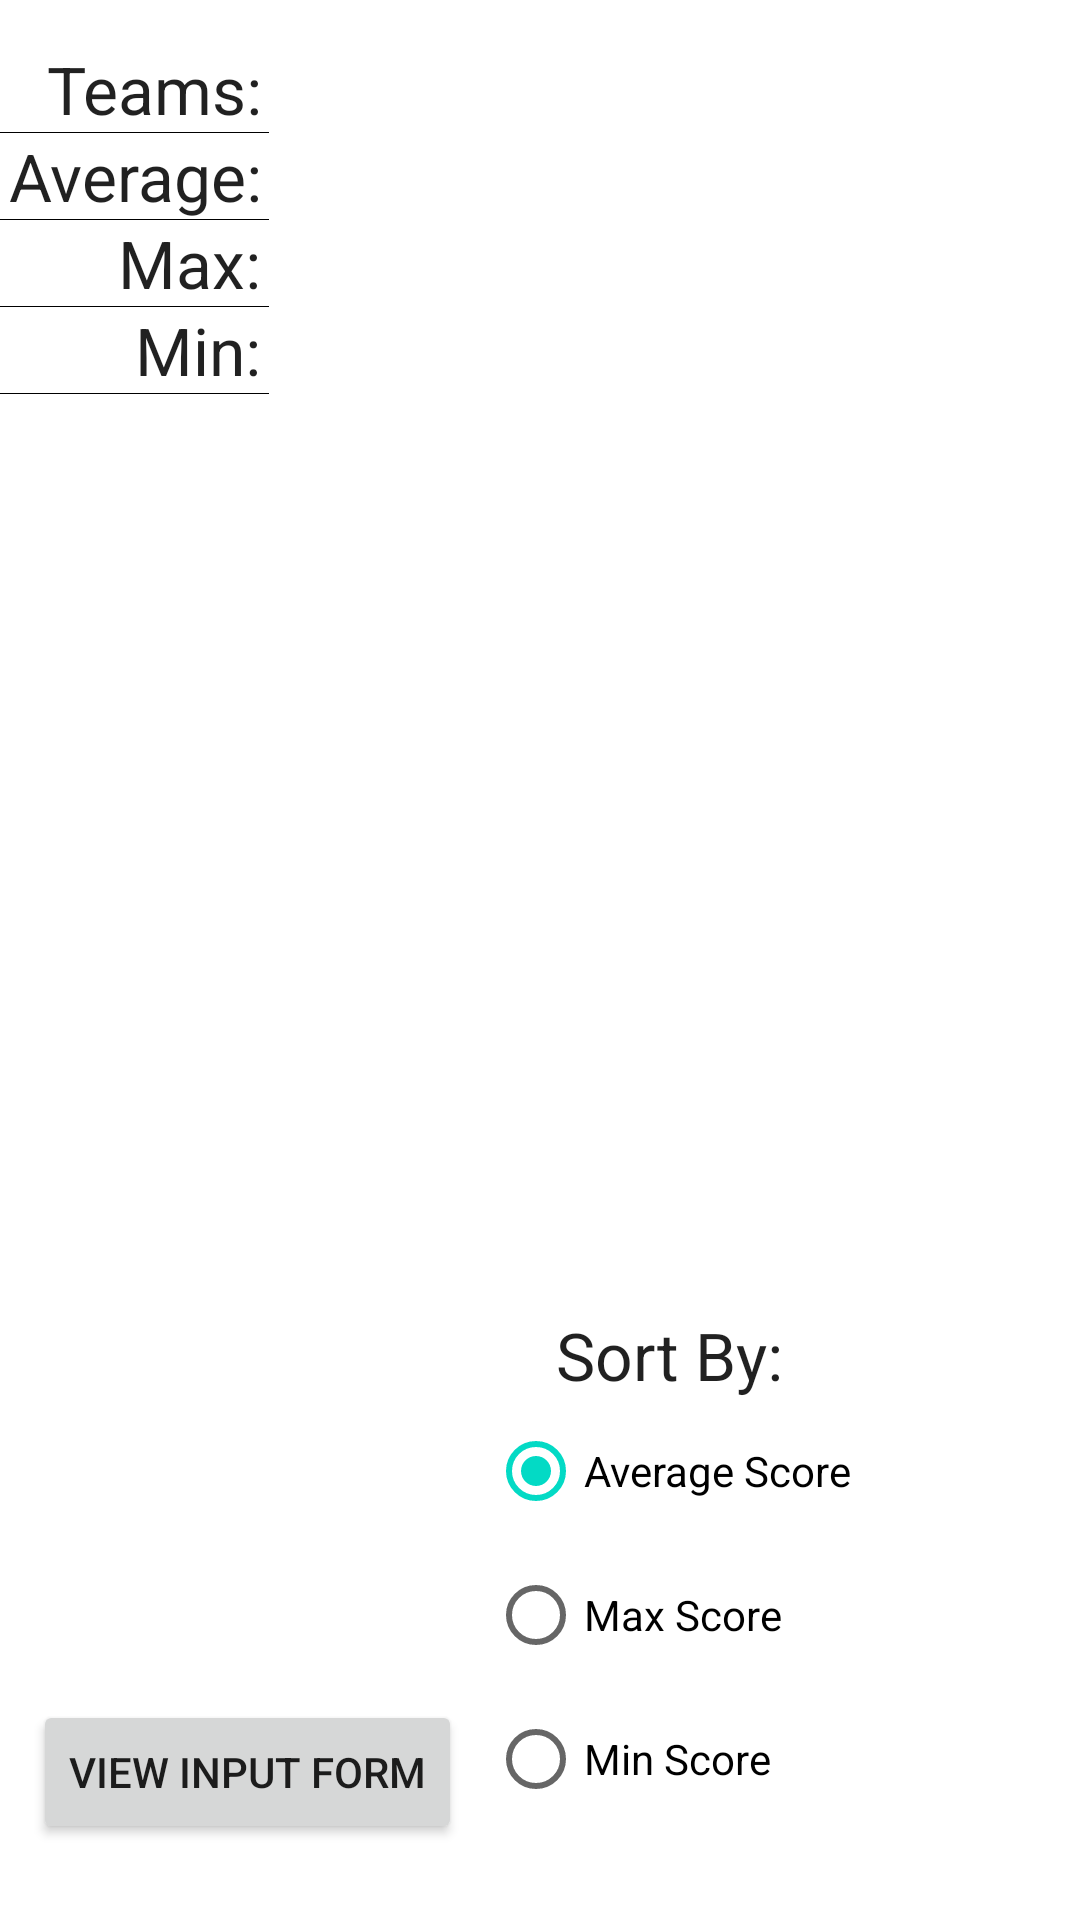

Produce the Android XML layout that renders to this screen, including the resource entries it uses.
<!-- AndroidManifest.xml: application theme Theme.AndroidAppLearning -->
<!-- res/layout/viewresultslayout.xml -->
<?xml version="1.0" encoding="utf-8"?>
<androidx.constraintlayout.widget.ConstraintLayout xmlns:android="http://schemas.android.com/apk/res/android"
    xmlns:app="http://schemas.android.com/apk/res-auto"
    xmlns:tools="http://schemas.android.com/tools"
    android:layout_width="match_parent"
    android:layout_height="match_parent">


    <Button
        android:id="@+id/switchToInputForm"
        android:layout_width="wrap_content"
        android:layout_height="wrap_content"
        android:text="View Input Form"
        app:layout_constraintBottom_toBottomOf="parent"
        app:layout_constraintEnd_toEndOf="parent"
        app:layout_constraintHorizontal_bias="0.05"
        app:layout_constraintStart_toStartOf="parent"
        app:layout_constraintTop_toBottomOf="@+id/horizontalScrollView"
        app:layout_constraintVertical_bias="0.8" />

    <HorizontalScrollView
        android:id="@+id/horizontalScrollView"
        android:layout_width="wrap_content"
        android:layout_height="450dp"
        android:minWidth="400dp"
        app:layout_constraintBottom_toBottomOf="parent"
        app:layout_constraintEnd_toEndOf="parent"
        app:layout_constraintHorizontal_bias="1.0"
        app:layout_constraintStart_toStartOf="parent"
        app:layout_constraintTop_toTopOf="parent"
        app:layout_constraintVertical_bias="0.07999998">

        <TableLayout
            android:id="@+id/resultsTableLayout"
            android:layout_width="wrap_content"
            android:layout_height="match_parent"
            android:divider="@color/black"
            android:orientation="horizontal"
            android:showDividers="middle|beginning|end">


            <TableRow
                android:id="@+id/teamNames"
                android:layout_width="173dp"
                android:layout_height="match_parent"
                android:divider="@color/black"
                android:outlineProvider="none"
                android:showDividers="middle|beginning|end">

                <TextView
                    android:id="@+id/teamNamesTitle"
                    android:layout_width="wrap_content"
                    android:layout_height="wrap_content"
                    android:gravity="right|center_vertical"
                    android:paddingLeft="3dp"
                    android:paddingRight="3dp"
                    android:text="Teams:"
                    android:textAppearance="@style/TextAppearance.AppCompat.Large" />

            </TableRow>

            <TableRow
                android:id="@+id/averageTeamScore"
                android:layout_width="match_parent"
                android:layout_height="match_parent"
                android:divider="@color/black"
                android:outlineProvider="none"
                android:showDividers="middle|beginning|end">

                <TextView
                    android:id="@+id/averageTeamScoreTitle"
                    android:layout_width="wrap_content"
                    android:layout_height="wrap_content"
                    android:gravity="right|center_vertical"
                    android:paddingLeft="3dp"
                    android:paddingRight="3dp"
                    android:text="Average:"
                    android:textAppearance="@style/TextAppearance.AppCompat.Large" />

            </TableRow>

            <TableRow
                android:id="@+id/maxTeamScore"
                android:layout_width="match_parent"
                android:layout_height="match_parent"
                android:divider="@color/black"
                android:outlineProvider="none"
                android:showDividers="middle|beginning|end">

                <TextView
                    android:id="@+id/maxTeamScoreTitle"
                    android:layout_width="wrap_content"
                    android:layout_height="wrap_content"
                    android:gravity="right|center_vertical"
                    android:paddingLeft="3dp"
                    android:paddingRight="3dp"
                    android:text="Max:"
                    android:textAppearance="@style/TextAppearance.AppCompat.Large" />
            </TableRow>

            <TableRow
                android:id="@+id/minTeamScore"
                android:layout_width="match_parent"
                android:layout_height="match_parent"
                android:divider="@color/black"
                android:outlineProvider="none"
                android:showDividers="middle|beginning|end">

                <TextView
                    android:id="@+id/minTeamScoreTitle"
                    android:layout_width="wrap_content"
                    android:layout_height="wrap_content"
                    android:gravity="right|center_vertical"
                    android:paddingLeft="3dp"
                    android:paddingRight="3dp"
                    android:text="Min:"
                    android:textAppearance="@style/TextAppearance.AppCompat.Large" />
            </TableRow>
        </TableLayout>
    </HorizontalScrollView>

    <RadioGroup
        android:id="@+id/radioGroup"
        android:layout_width="wrap_content"
        android:layout_height="wrap_content"
        android:checkedButton="@id/sortAverageScore"
        app:layout_constraintBottom_toBottomOf="parent"
        app:layout_constraintEnd_toEndOf="parent"
        app:layout_constraintHorizontal_bias="0.68"
        app:layout_constraintStart_toStartOf="parent"
        app:layout_constraintTop_toTopOf="parent"
        app:layout_constraintVertical_bias="0.94">

        <RadioButton
            android:id="@+id/sortAverageScore"
            android:layout_width="match_parent"
            android:layout_height="wrap_content"
            android:checked="false"
            android:text="Average Score" />

        <RadioButton
            android:id="@+id/sortMaxScore"
            android:layout_width="match_parent"
            android:layout_height="wrap_content"
            android:checked="false"
            android:text="Max Score" />

        <RadioButton
            android:id="@+id/sortMinScore"
            android:layout_width="match_parent"
            android:layout_height="wrap_content"
            android:checked="false"
            android:duplicateParentState="true"
            android:text="Min Score" />
    </RadioGroup>

    <TextView
        android:id="@+id/sortOptions"
        android:layout_width="wrap_content"
        android:layout_height="wrap_content"
        android:text="Sort By:"
        android:textAppearance="@style/TextAppearance.AppCompat.Large"
        app:layout_constraintBottom_toTopOf="@+id/radioGroup"
        app:layout_constraintEnd_toEndOf="@+id/radioGroup"
        app:layout_constraintStart_toStartOf="@+id/radioGroup" />

</androidx.constraintlayout.widget.ConstraintLayout>
<!-- resources referenced by this layout -->
<resources>
  <style name="Theme.AndroidAppLearning" parent="Theme.MaterialComponents.DayNight.DarkActionBar">
          
          <item name="colorPrimary">@color/purple_500</item>
          <item name="colorPrimaryVariant">@color/purple_700</item>
          <item name="colorOnPrimary">@color/white</item>
          
          <item name="colorSecondary">@color/teal_200</item>
          <item name="colorSecondaryVariant">@color/teal_700</item>
          <item name="colorOnSecondary">@color/black</item>
          
          <item name="android:statusBarColor">?attr/colorPrimaryVariant</item>
          
      </style>
  <!-- not gathered from this repository: default colours our renderer supplied (Android Studio template values) -->
  <color name="purple_500">#FF6200EE</color>
  <color name="purple_700">#FF3700B3</color>
  <color name="teal_200">#FF03DAC5</color>
  <color name="teal_700">#FF018786</color>
  <color name="black">#FF000000</color>
  <color name="white">#FFFFFFFF</color>
</resources>
